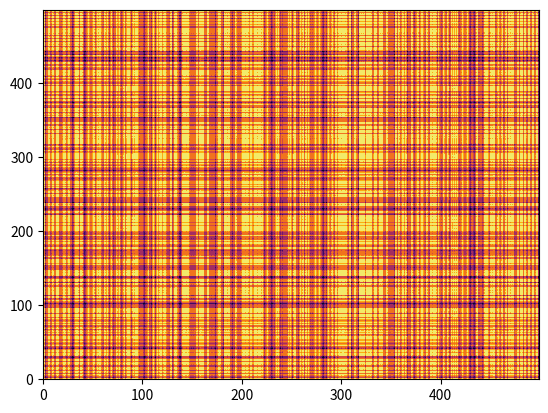

Generate this figure with matplotlib:
import matplotlib.pyplot as plt
from numpy import *


def is_square_free(factors):
    '''
    This functions takes a list of prime factors as input.
    returns True if the factors are square free.
    '''
    for i in factors:
        if factors.count(i) > 1:
            return False
    return True
    

def prime_factors(n):
    '''
    Returns prime factors of n as a list.
    '''
    i = 2
    factors = []
    while i * i <= n:
        if n % i:
            i += 1
        else:
            n //= i
            factors.append(i)
    if n > 1:
        factors.append(n)
    return factors

def mobius_function(n):
    '''
    Defines Mobius function
    '''
    factors = prime_factors(n)
    if is_square_free(factors):
        if len(factors)%2 == 0:
            return 1
        elif len(factors)%2 != 0:
            return -1
    else:
        return 0
    
a = prime_factors(54)
print(a)
print(is_square_free(a))
print('-'*10)
y_range = x_range = 500
x = range(0, x_range)
y = x
z = []
for i in x:
    for j in y:
        z.append( mobius_function(i) + mobius_function(j) )
z = array(z).reshape(x_range, y_range)

#plt.plot(x,y,'dr')

plt.contourf(x,y,z, cmap='inferno')
plt.show()
